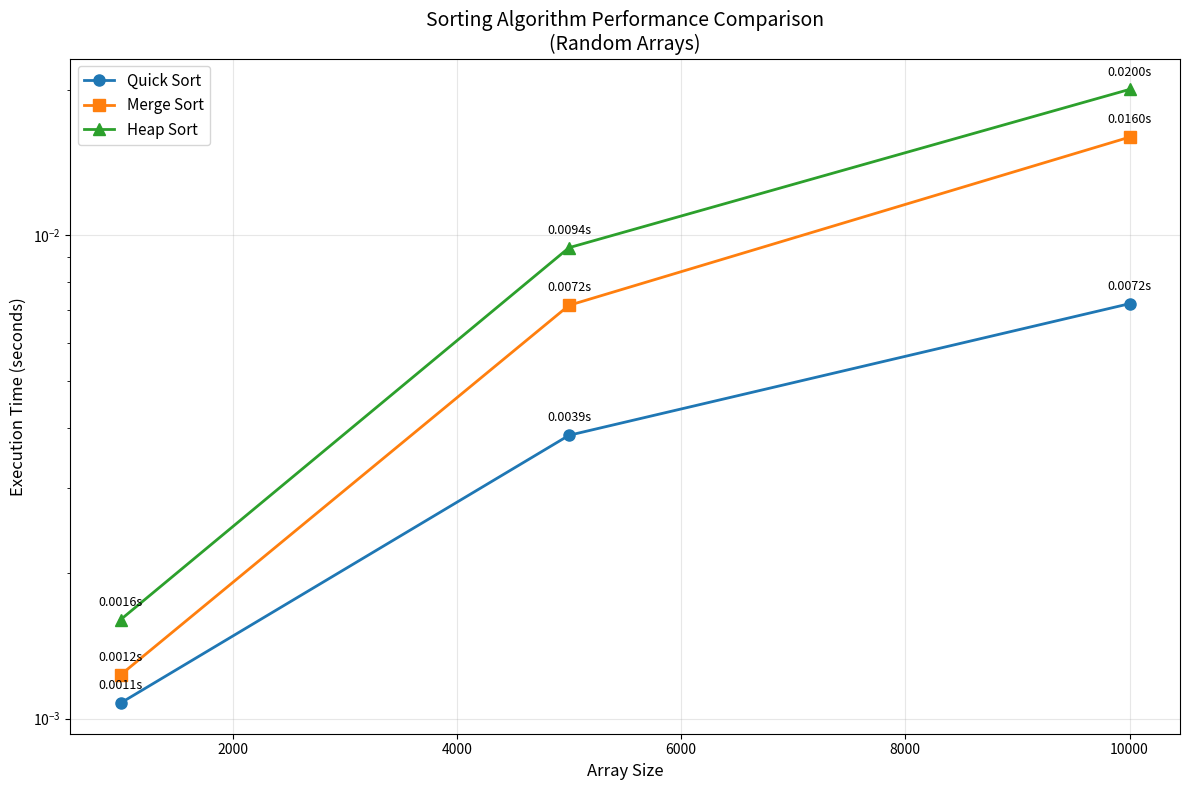
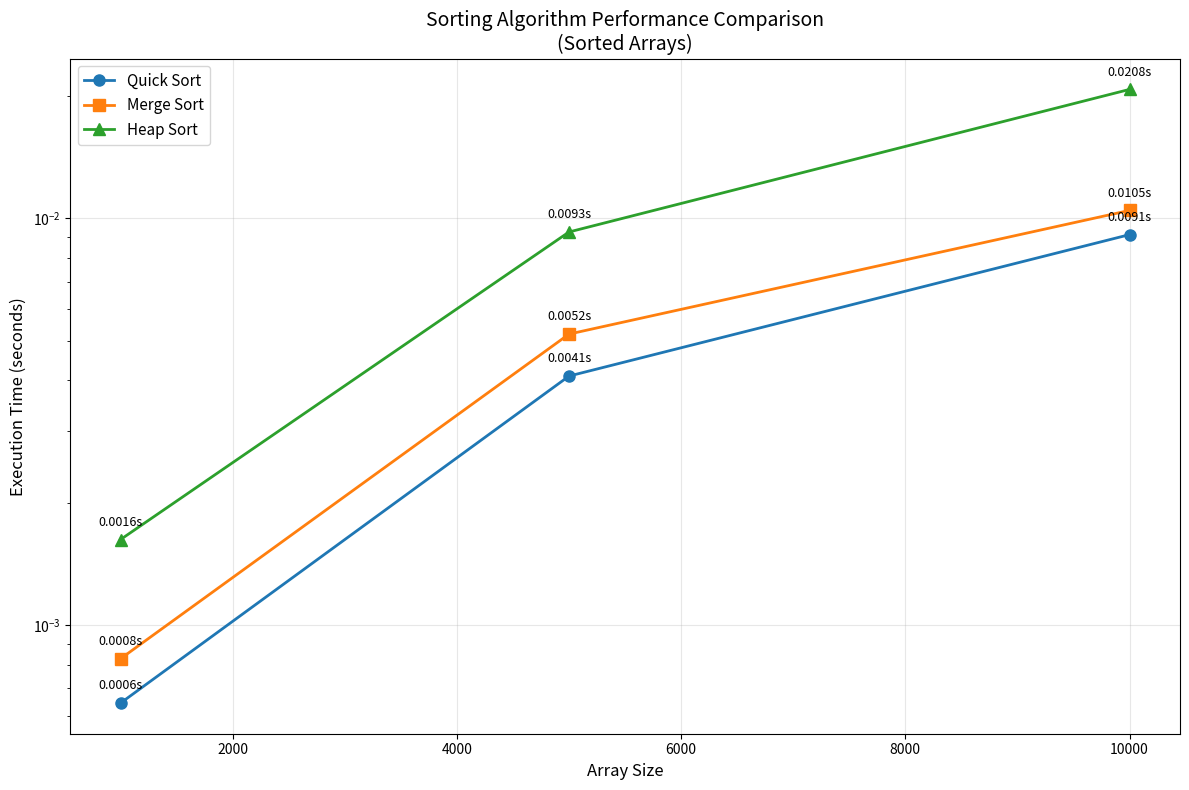
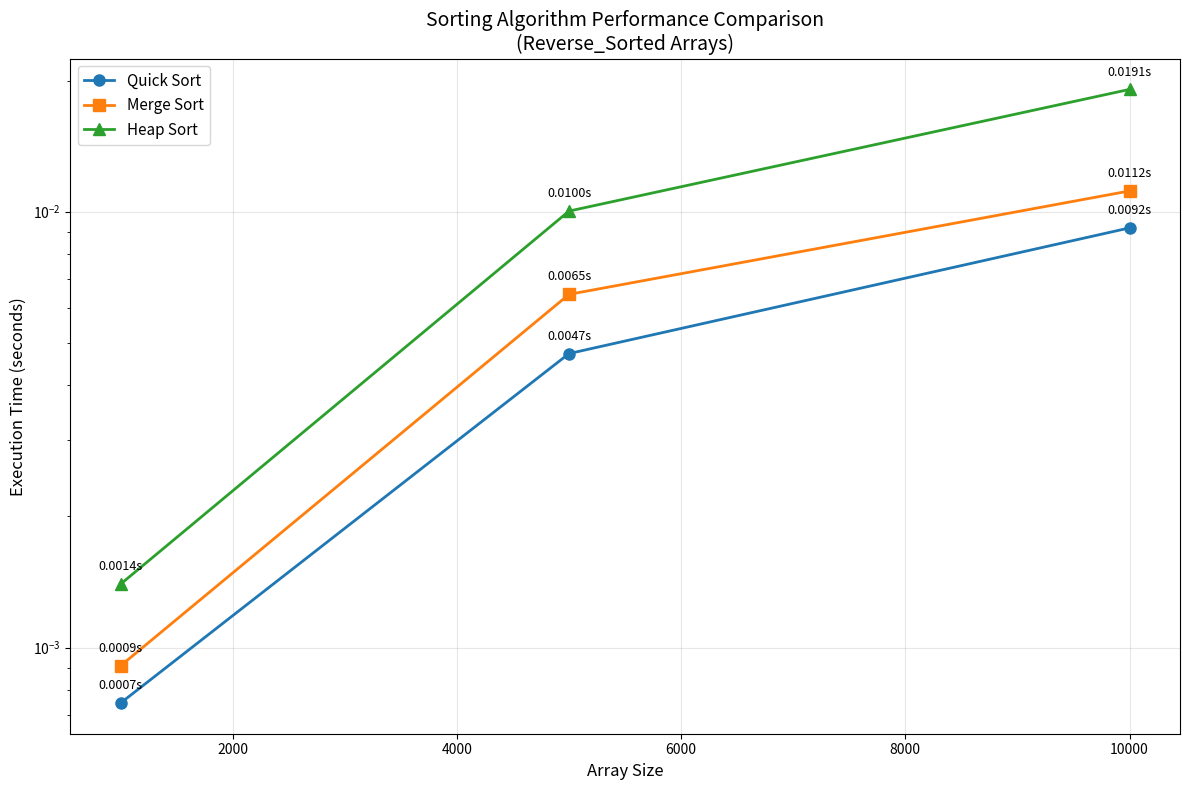
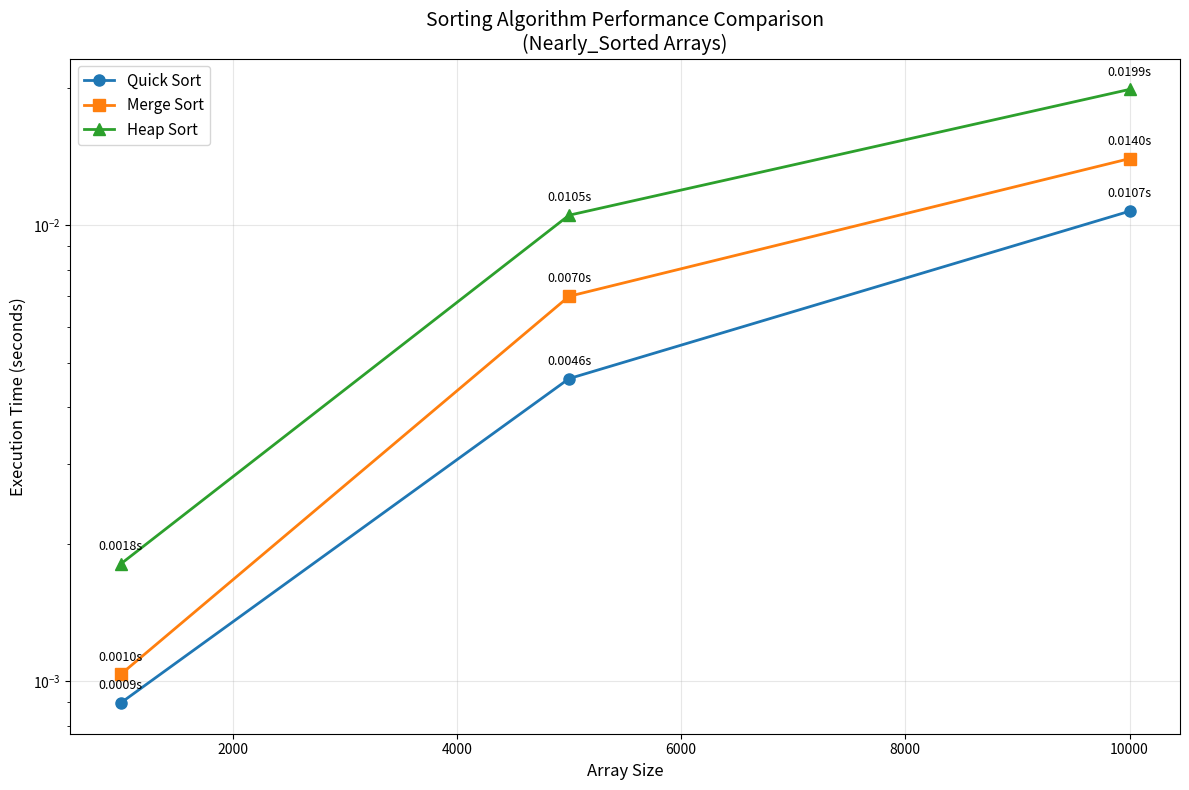

Here is the Python script that generated these plots, in order:
"""
Practical Assignment 4 - Quick Sort Comparative Experiment
Task 4: Comparative Experiment

This script measures the execution time of Quick Sort, Merge Sort, and Heap Sort
on arrays of different sizes and presents the results in tables and graphs.
"""

import time
import random
import matplotlib.pyplot as plt
import numpy as np
from typing import List, Callable
import statistics

class SortingAlgorithms:
    """Implementation of various sorting algorithms for comparison."""
    
    @staticmethod
    def quick_sort(arr: List[int]) -> List[int]:
        """
        Quick Sort implementation using Lomuto partition scheme.
        Time Complexity: O(n log n) average, O(n²) worst case
        Space Complexity: O(log n) average, O(n) worst case
        """
        if len(arr) <= 1:
            return arr
        
        # Choose pivot (using middle element for better average performance)
        pivot_idx = len(arr) // 2
        pivot = arr[pivot_idx]
        
        # Partition array
        left = [x for x in arr if x < pivot]
        middle = [x for x in arr if x == pivot]
        right = [x for x in arr if x > pivot]
        
        # Recursively sort and combine
        return SortingAlgorithms.quick_sort(left) + middle + SortingAlgorithms.quick_sort(right)
    
    @staticmethod
    def quick_sort_inplace(arr: List[int], low: int = 0, high: int = None) -> None:
        """
        In-place Quick Sort implementation for better space efficiency.
        """
        if high is None:
            high = len(arr) - 1
        
        if low < high:
            # Partition the array
            pivot_idx = SortingAlgorithms._partition(arr, low, high)
            
            # Recursively sort elements before and after partition
            SortingAlgorithms.quick_sort_inplace(arr, low, pivot_idx - 1)
            SortingAlgorithms.quick_sort_inplace(arr, pivot_idx + 1, high)
    
    @staticmethod
    def _partition(arr: List[int], low: int, high: int) -> int:
        """
        Lomuto partition scheme.
        """
        # Choose rightmost element as pivot
        pivot = arr[high]
        
        # Index of smaller element (indicates right position of pivot)
        i = low - 1
        
        for j in range(low, high):
            if arr[j] <= pivot:
                i += 1
                arr[i], arr[j] = arr[j], arr[i]
        
        arr[i + 1], arr[high] = arr[high], arr[i + 1]
        return i + 1
    
    @staticmethod
    def merge_sort(arr: List[int]) -> List[int]:
        """
        Merge Sort implementation.
        Time Complexity: O(n log n) in all cases
        Space Complexity: O(n)
        """
        if len(arr) <= 1:
            return arr
        
        mid = len(arr) // 2
        left = SortingAlgorithms.merge_sort(arr[:mid])
        right = SortingAlgorithms.merge_sort(arr[mid:])
        
        return SortingAlgorithms._merge(left, right)
    
    @staticmethod
    def _merge(left: List[int], right: List[int]) -> List[int]:
        """Helper function for merge sort."""
        result = []
        i = j = 0
        
        while i < len(left) and j < len(right):
            if left[i] <= right[j]:
                result.append(left[i])
                i += 1
            else:
                result.append(right[j])
                j += 1
        
        result.extend(left[i:])
        result.extend(right[j:])
        return result
    
    @staticmethod
    def heap_sort(arr: List[int]) -> List[int]:
        """
        Heap Sort implementation.
        Time Complexity: O(n log n) in all cases
        Space Complexity: O(1) for in-place version
        """
        arr_copy = arr.copy()
        n = len(arr_copy)
        
        # Build max heap
        for i in range(n // 2 - 1, -1, -1):
            SortingAlgorithms._heapify(arr_copy, n, i)
        
        # Extract elements from heap one by one
        for i in range(n - 1, 0, -1):
            arr_copy[0], arr_copy[i] = arr_copy[i], arr_copy[0]
            SortingAlgorithms._heapify(arr_copy, i, 0)
        
        return arr_copy
    
    @staticmethod
    def _heapify(arr: List[int], n: int, i: int) -> None:
        """Helper function for heap sort."""
        largest = i
        left = 2 * i + 1
        right = 2 * i + 2
        
        if left < n and arr[left] > arr[largest]:
            largest = left
        
        if right < n and arr[right] > arr[largest]:
            largest = right
        
        if largest != i:
            arr[i], arr[largest] = arr[largest], arr[i]
            SortingAlgorithms._heapify(arr, n, largest)


class PerformanceTester:
    """Class to test and compare sorting algorithm performance."""
    
    def __init__(self):
        self.algorithms = {
            'Quick Sort': SortingAlgorithms.quick_sort,
            'Merge Sort': SortingAlgorithms.merge_sort,
            'Heap Sort': SortingAlgorithms.heap_sort
        }
        self.array_sizes = [1000, 5000, 10000]
        self.results = {}
    
    def generate_test_array(self, size: int, array_type: str = 'random') -> List[int]:
        """
        Generate test arrays of different types.
        
        Args:
            size: Size of the array
            array_type: Type of array ('random', 'sorted', 'reverse_sorted', 'nearly_sorted')
        """
        if array_type == 'random':
            return [random.randint(1, 1000) for _ in range(size)]
        elif array_type == 'sorted':
            return list(range(1, size + 1))
        elif array_type == 'reverse_sorted':
            return list(range(size, 0, -1))
        elif array_type == 'nearly_sorted':
            arr = list(range(1, size + 1))
            # Randomly swap 10% of elements
            for _ in range(size // 10):
                i, j = random.randint(0, size-1), random.randint(0, size-1)
                arr[i], arr[j] = arr[j], arr[i]
            return arr
        else:
            raise ValueError(f"Unknown array type: {array_type}")
    
    def measure_execution_time(self, algorithm: Callable, arr: List[int], runs: int = 5) -> float:
        """
        Measure average execution time of an algorithm over multiple runs.
        
        Args:
            algorithm: The sorting algorithm function
            arr: Input array
            runs: Number of runs for averaging
        
        Returns:
            Average execution time in seconds
        """
        times = []
        
        for _ in range(runs):
            test_arr = arr.copy()
            start_time = time.perf_counter()
            algorithm(test_arr)
            end_time = time.perf_counter()
            times.append(end_time - start_time)
        
        return statistics.mean(times)
    
    def run_experiment(self, array_type: str = 'random'):
        """
        Run the comparative experiment for all algorithms and array sizes.
        
        Args:
            array_type: Type of test arrays to use
        """
        print(f"\n{'='*60}")
        print(f"PERFORMANCE COMPARISON - {array_type.upper()} ARRAYS")
        print(f"{'='*60}")
        
        results = {}
        
        for size in self.array_sizes:
            print(f"\nTesting with array size: {size}")
            print("-" * 40)
            
            # Generate test array
            test_array = self.generate_test_array(size, array_type)
            
            size_results = {}
            
            for name, algorithm in self.algorithms.items():
                print(f"Running {name}...", end=" ")
                
                try:
                    execution_time = self.measure_execution_time(algorithm, test_array)
                    size_results[name] = execution_time
                    print(f"{execution_time:.6f} seconds")
                except Exception as e:
                    print(f"Error: {e}")
                    size_results[name] = None
            
            results[size] = size_results
        
        self.results[array_type] = results
        return results
    
    def print_results_table(self, array_type: str = 'random'):
        """Print results in a formatted table."""
        if array_type not in self.results:
            print(f"No results found for {array_type}")
            return
        
        results = self.results[array_type]
        
        print(f"\n{'='*80}")
        print(f"RESULTS TABLE - {array_type.upper()} ARRAYS")
        print(f"{'='*80}")
        print(f"{'Array Size':<12} {'Quick Sort':<15} {'Merge Sort':<15} {'Heap Sort':<15}")
        print("-" * 80)
        
        for size in self.array_sizes:
            if size in results:
                quick_time = results[size].get('Quick Sort', 'N/A')
                merge_time = results[size].get('Merge Sort', 'N/A')
                heap_time = results[size].get('Heap Sort', 'N/A')
                
                quick_str = f"{quick_time:.6f}s" if quick_time is not None else "N/A"
                merge_str = f"{merge_time:.6f}s" if merge_time is not None else "N/A"
                heap_str = f"{heap_time:.6f}s" if heap_time is not None else "N/A"
                
                print(f"{size:<12} {quick_str:<15} {merge_str:<15} {heap_str:<15}")
    
    def plot_results(self, array_type: str = 'random'):
        """Create a graph showing execution time vs array size."""
        if array_type not in self.results:
            print(f"No results found for {array_type}")
            return
        
        results = self.results[array_type]
        
        # Prepare data for plotting
        sizes = []
        quick_times = []
        merge_times = []
        heap_times = []
        
        for size in self.array_sizes:
            if size in results:
                sizes.append(size)
                quick_times.append(results[size].get('Quick Sort', 0))
                merge_times.append(results[size].get('Merge Sort', 0))
                heap_times.append(results[size].get('Heap Sort', 0))
        
        # Create the plot
        plt.figure(figsize=(12, 8))
        plt.plot(sizes, quick_times, 'o-', label='Quick Sort', linewidth=2, markersize=8)
        plt.plot(sizes, merge_times, 's-', label='Merge Sort', linewidth=2, markersize=8)
        plt.plot(sizes, heap_times, '^-', label='Heap Sort', linewidth=2, markersize=8)
        
        plt.xlabel('Array Size', fontsize=12)
        plt.ylabel('Execution Time (seconds)', fontsize=12)
        plt.title(f'Sorting Algorithm Performance Comparison\n({array_type.title()} Arrays)', fontsize=14)
        plt.legend(fontsize=11)
        plt.grid(True, alpha=0.3)
        plt.yscale('log')  # Log scale for better visualization
        
        # Add value annotations
        for i, size in enumerate(sizes):
            plt.annotate(f'{quick_times[i]:.4f}s', (size, quick_times[i]), 
                        textcoords="offset points", xytext=(0,10), ha='center', fontsize=9)
            plt.annotate(f'{merge_times[i]:.4f}s', (size, merge_times[i]), 
                        textcoords="offset points", xytext=(0,10), ha='center', fontsize=9)
            plt.annotate(f'{heap_times[i]:.4f}s', (size, heap_times[i]), 
                        textcoords="offset points", xytext=(0,10), ha='center', fontsize=9)
        
        plt.tight_layout()
        plt.savefig(f'sorting_performance_{array_type}.png', dpi=300, bbox_inches='tight')
        plt.show()
    
    def analyze_results(self, array_type: str = 'random'):
        """Analyze and draw conclusions from the results."""
        if array_type not in self.results:
            print(f"No results found for {array_type}")
            return
        
        results = self.results[array_type]
        
        print(f"\n{'='*60}")
        print(f"ANALYSIS - {array_type.upper()} ARRAYS")
        print(f"{'='*60}")
        
        for size in self.array_sizes:
            if size in results:
                print(f"\nArray Size: {size}")
                print("-" * 30)
                
                # Find fastest algorithm
                times = {k: v for k, v in results[size].items() if v is not None}
                if times:
                    fastest = min(times, key=times.get)
                    slowest = max(times, key=times.get)
                    
                    print(f"Fastest: {fastest} ({times[fastest]:.6f}s)")
                    print(f"Slowest: {slowest} ({times[slowest]:.6f}s)")
                    
                    # Calculate speedup
                    speedup = times[slowest] / times[fastest]
                    print(f"Speedup: {speedup:.2f}x")
        
        # Overall conclusions
        print(f"\n{'='*60}")
        print("OVERALL CONCLUSIONS")
        print(f"{'='*60}")
        
        if array_type == 'random':
            print("For random arrays:")
            print("- Quick Sort typically performs well due to good average-case behavior")
            print("- Merge Sort provides consistent O(n log n) performance")
            print("- Heap Sort has consistent performance but may be slower due to cache effects")
        elif array_type == 'sorted':
            print("For already sorted arrays:")
            print("- Quick Sort with naive pivot selection can degrade to O(n²)")
            print("- Merge Sort maintains O(n log n) but with overhead")
            print("- Heap Sort maintains O(n log n) performance")
        elif array_type == 'reverse_sorted':
            print("For reverse sorted arrays:")
            print("- Quick Sort with naive pivot selection performs poorly")
            print("- Merge Sort and Heap Sort maintain good performance")
        elif array_type == 'nearly_sorted':
            print("For nearly sorted arrays:")
            print("- Quick Sort may still perform well depending on pivot choice")
            print("- Merge Sort can be optimized for nearly sorted data")
            print("- Heap Sort maintains consistent performance")


def main():
    """Main function to run the complete experiment."""
    print("Quick Sort Comparative Experiment")
    print("=" * 50)
    
    # Initialize the performance tester
    tester = PerformanceTester()
    
    # Test different array types
    array_types = ['random', 'sorted', 'reverse_sorted', 'nearly_sorted']
    
    for array_type in array_types:
        # Run experiment
        tester.run_experiment(array_type)
        
        # Print results table
        tester.print_results_table(array_type)
        
        # Create performance graph
        tester.plot_results(array_type)
        
        # Analyze results
        tester.analyze_results(array_type)
    
    print(f"\n{'='*60}")
    print("EXPERIMENT COMPLETED")
    print(f"{'='*60}")
    print("Graphs have been saved as PNG files.")
    print("Check the generated images for visual performance comparison.")


if __name__ == "__main__":
    main()


